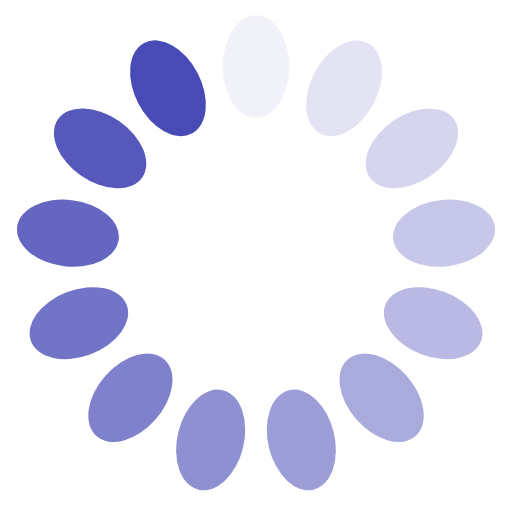
t = 0.00 s
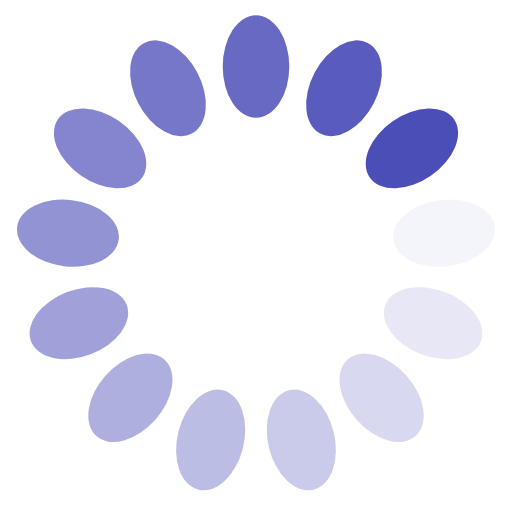
t = 0.25 s
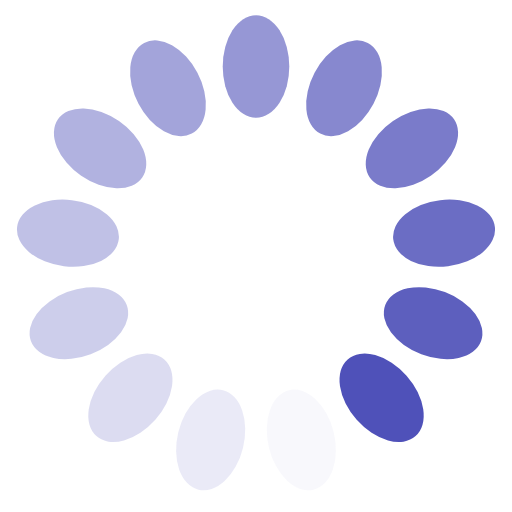
t = 0.50 s
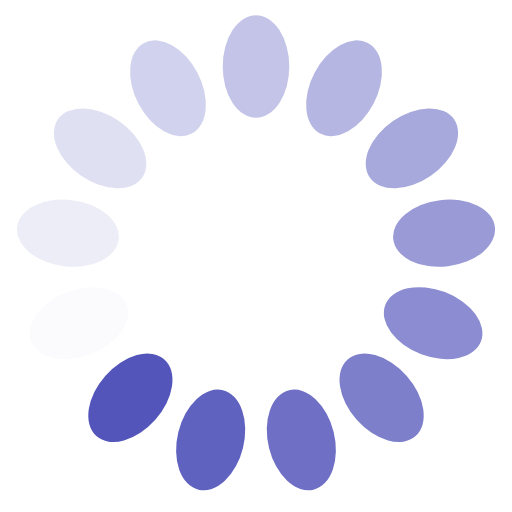
t = 0.75 s

The animated SVG that drew these frames (rendered in a browser with its animation timeline set to each time). Animation: 13 SMIL elements (animate=13); one cycle of 1.00 s, repeats indefinitely.

<?xml version="1.0" encoding="utf-8"?>
<svg xmlns="http://www.w3.org/2000/svg" xmlns:xlink="http://www.w3.org/1999/xlink" style="margin: auto; background: none; display: block; shape-rendering: auto;" width="58px" height="58px" viewBox="0 0 100 100" preserveAspectRatio="xMidYMid">
<g transform="rotate(0 50 50)">
  <rect x="43.5" y="3" rx="6.5" ry="10" width="13" height="20" fill="#484ab6">
    <animate attributeName="opacity" values="1;0" keyTimes="0;1" dur="1s" begin="-0.9230769230769231s" repeatCount="indefinite"></animate>
  </rect>
</g><g transform="rotate(27.692307692307693 50 50)">
  <rect x="43.5" y="3" rx="6.5" ry="10" width="13" height="20" fill="#484ab6">
    <animate attributeName="opacity" values="1;0" keyTimes="0;1" dur="1s" begin="-0.8461538461538461s" repeatCount="indefinite"></animate>
  </rect>
</g><g transform="rotate(55.38461538461539 50 50)">
  <rect x="43.5" y="3" rx="6.5" ry="10" width="13" height="20" fill="#484ab6">
    <animate attributeName="opacity" values="1;0" keyTimes="0;1" dur="1s" begin="-0.7692307692307693s" repeatCount="indefinite"></animate>
  </rect>
</g><g transform="rotate(83.07692307692308 50 50)">
  <rect x="43.5" y="3" rx="6.5" ry="10" width="13" height="20" fill="#484ab6">
    <animate attributeName="opacity" values="1;0" keyTimes="0;1" dur="1s" begin="-0.6923076923076923s" repeatCount="indefinite"></animate>
  </rect>
</g><g transform="rotate(110.76923076923077 50 50)">
  <rect x="43.5" y="3" rx="6.5" ry="10" width="13" height="20" fill="#484ab6">
    <animate attributeName="opacity" values="1;0" keyTimes="0;1" dur="1s" begin="-0.6153846153846154s" repeatCount="indefinite"></animate>
  </rect>
</g><g transform="rotate(138.46153846153845 50 50)">
  <rect x="43.5" y="3" rx="6.5" ry="10" width="13" height="20" fill="#484ab6">
    <animate attributeName="opacity" values="1;0" keyTimes="0;1" dur="1s" begin="-0.5384615384615384s" repeatCount="indefinite"></animate>
  </rect>
</g><g transform="rotate(166.15384615384616 50 50)">
  <rect x="43.5" y="3" rx="6.5" ry="10" width="13" height="20" fill="#484ab6">
    <animate attributeName="opacity" values="1;0" keyTimes="0;1" dur="1s" begin="-0.46153846153846156s" repeatCount="indefinite"></animate>
  </rect>
</g><g transform="rotate(193.84615384615384 50 50)">
  <rect x="43.5" y="3" rx="6.5" ry="10" width="13" height="20" fill="#484ab6">
    <animate attributeName="opacity" values="1;0" keyTimes="0;1" dur="1s" begin="-0.38461538461538464s" repeatCount="indefinite"></animate>
  </rect>
</g><g transform="rotate(221.53846153846155 50 50)">
  <rect x="43.5" y="3" rx="6.5" ry="10" width="13" height="20" fill="#484ab6">
    <animate attributeName="opacity" values="1;0" keyTimes="0;1" dur="1s" begin="-0.3076923076923077s" repeatCount="indefinite"></animate>
  </rect>
</g><g transform="rotate(249.23076923076923 50 50)">
  <rect x="43.5" y="3" rx="6.5" ry="10" width="13" height="20" fill="#484ab6">
    <animate attributeName="opacity" values="1;0" keyTimes="0;1" dur="1s" begin="-0.23076923076923078s" repeatCount="indefinite"></animate>
  </rect>
</g><g transform="rotate(276.9230769230769 50 50)">
  <rect x="43.5" y="3" rx="6.5" ry="10" width="13" height="20" fill="#484ab6">
    <animate attributeName="opacity" values="1;0" keyTimes="0;1" dur="1s" begin="-0.15384615384615385s" repeatCount="indefinite"></animate>
  </rect>
</g><g transform="rotate(304.61538461538464 50 50)">
  <rect x="43.5" y="3" rx="6.5" ry="10" width="13" height="20" fill="#484ab6">
    <animate attributeName="opacity" values="1;0" keyTimes="0;1" dur="1s" begin="-0.07692307692307693s" repeatCount="indefinite"></animate>
  </rect>
</g><g transform="rotate(332.3076923076923 50 50)">
  <rect x="43.5" y="3" rx="6.5" ry="10" width="13" height="20" fill="#484ab6">
    <animate attributeName="opacity" values="1;0" keyTimes="0;1" dur="1s" begin="0s" repeatCount="indefinite"></animate>
  </rect>
</g>
<!-- [ldio] generated by https://loading.io/ --></svg>